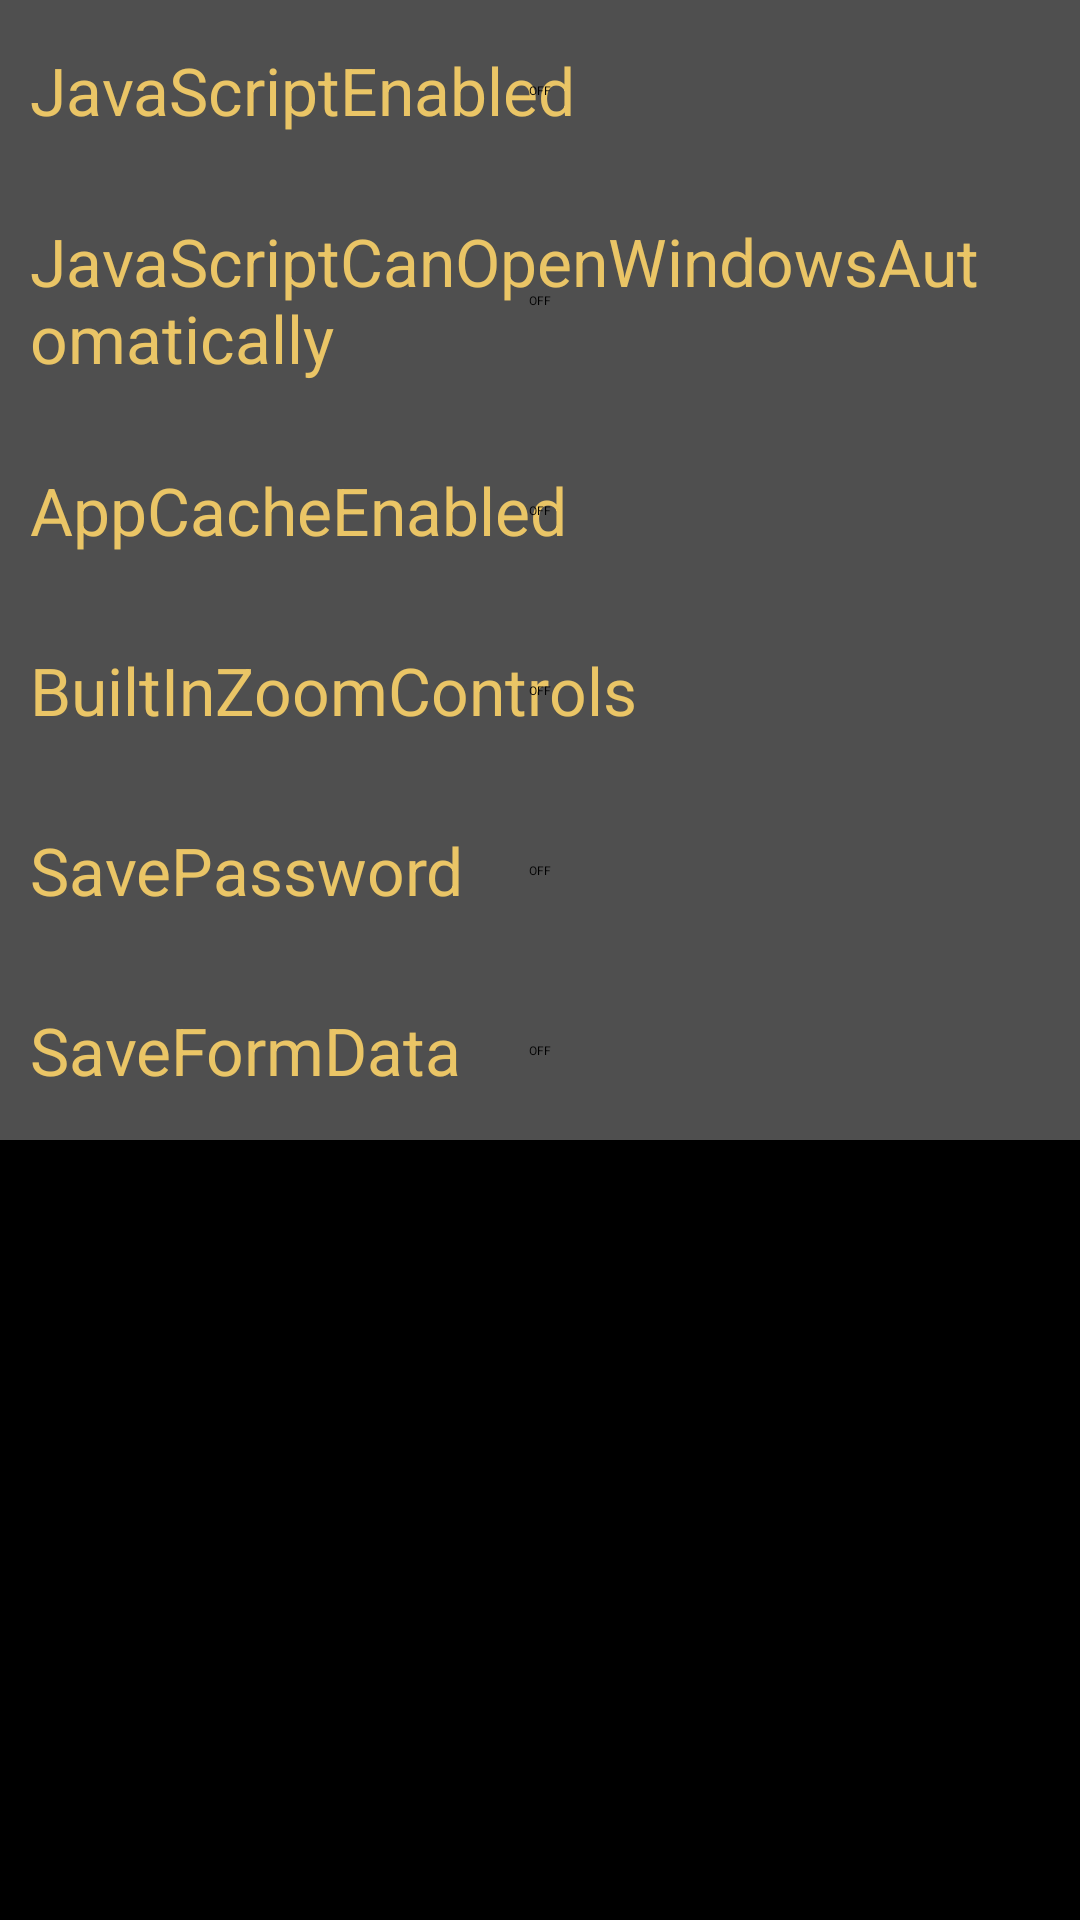

Android layout source for this screen:
<!-- AndroidManifest.xml: application theme AppTheme -->
<!-- res/layout/settings_dialog.xml -->
<?xml version="1.0" encoding="utf-8"?>
<LinearLayout
	xmlns:android="http://schemas.android.com/apk/res/android"
	android:layout_width="fill_parent"
	android:layout_height="fill_parent"
	android:orientation="vertical">

	<ScrollView
		android:layout_height="match_parent"
		android:layout_width="match_parent">

		<LinearLayout
			android:layout_height="wrap_content"
			android:layout_width="match_parent"
			android:orientation="vertical">

			<Switch
				android:id="@+id/settingsJavaScriptEnabled_dialogSwitch"
				android:text="JavaScriptEnabled"
				style="@style/settingSwitchStyle"/>

			<Switch
				android:id="@+id/settingsJavaScriptCanOpenWindowsAutomatically_dialogSwitch"
				android:text="JavaScriptCanOpenWindowsAutomatically"
				style="@style/settingSwitchStyle"
				android:layout_height="80dp"/>

			<Switch
				android:id="@+id/settingsAppCacheEnabled_dialogSwitch"
				android:text="AppCacheEnabled"
				style="@style/settingSwitchStyle"/>

			<Switch
				android:id="@+id/settingsBuiltInZoomControls_dialogSwitch"
				android:text="BuiltInZoomControls"
				style="@style/settingSwitchStyle"/>

			<Switch
				android:id="@+id/settingsSavePassword_dialogSwitch"
				android:text="SavePassword"
				style="@style/settingSwitchStyle"/>

			<Switch
				android:id="@+id/settingsSaveFormData_dialogSwitch"
				android:text="SaveFormData"
				style="@style/settingSwitchStyle"/>

		</LinearLayout>

	</ScrollView>

</LinearLayout>
<!-- resources referenced by this layout -->
<resources>
  <style name="settingSwitchStyle">
  		<item name="android:layout_height">60dp</item>
  		<item name="android:layout_width">match_parent</item>
  		<item name="android:padding">10dp</item>
  		<item name="android:background">#4f4f4f</item>
  		<item name="android:textColor">#EAC566</item>
  		<item name="android:textAppearance">?android:attr/textAppearanceLarge</item>
  	</style>
  <style name="AppTheme" parent="@android:style/Theme.Black.NoTitleBar.Fullscreen">
  	</style>
</resources>
